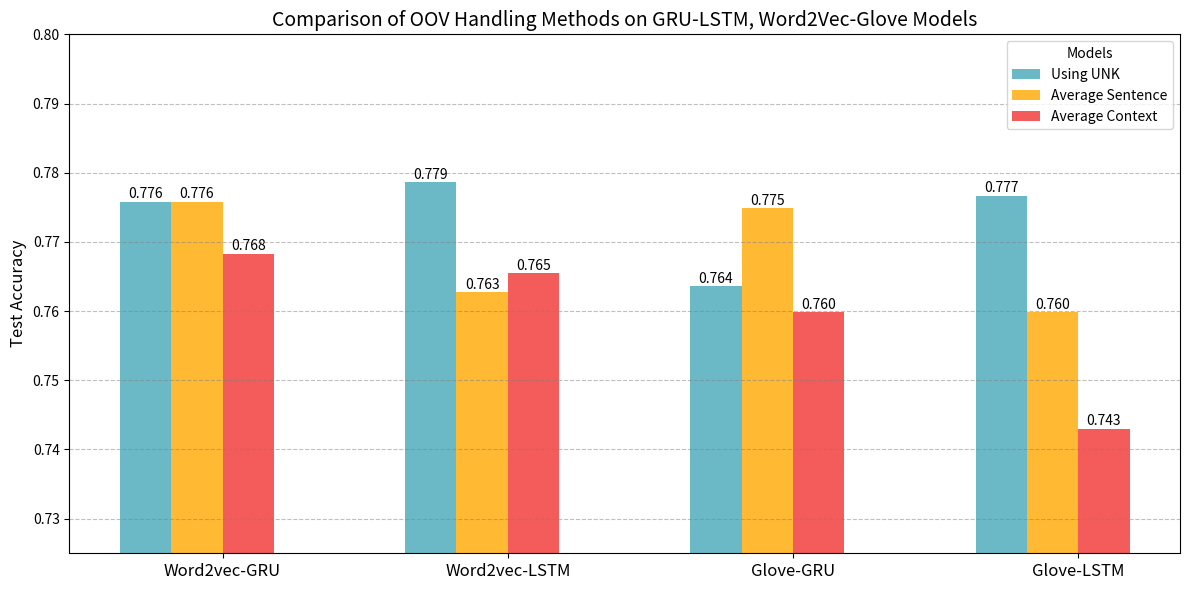

Generate this figure with matplotlib:
import matplotlib.pyplot as plt
import numpy as np

# Data for the bar chart
categories = ['Word2vec-GRU', 'Word2vec-LSTM','Glove-GRU', 'Glove-LSTM']
methods = ['Using UNK', 'Average Sentence', 'Average Context']
values = {
    'Word2vec-GRU': [0.7758, 0.7758, 0.7683, 0.7767],
    'Word2vec-LSTM': [0.7786, 0.7627, 0.7655, 0.7824],
    'Glove-GRU': [0.7636, 0.7749, 0.7598, 0.7749],
    'Glove-LSTM': [0.7767, 0.7598, 0.7430, 0.7505],
}

# Colors for each model
colors = ['#6bb9c7', '#ffb933', '#f35c5b', '#9b59b6']  # Custom colors

# Position of bars on x-axis
x = np.arange(len(categories))
width = 0.18  # Width of each bar

# Create subplots
fig, ax = plt.subplots(figsize=(12, 6))
# Adjust y-axis limits to focus on the data range
ax.set_ylim(0.725, 0.8)

# Plot each method's bars in each category
for i, method in enumerate(methods):
    ax.bar(x + i * width - width*1.5, [values[cat][i] for cat in categories], width, label=method, color=colors[i])

# Add labels, title, and custom x-axis tick labels
ax.set_xticks(x)
ax.set_xticklabels(categories, fontsize=12)
ax.set_ylabel('Test Accuracy', fontsize=12)
ax.set_title('Comparison of OOV Handling Methods on GRU-LSTM, Word2Vec-Glove Models', fontsize=14)

# Add gridlines for better readability
ax.yaxis.grid(True, linestyle='--', which='major', color='grey', alpha=0.5)

# Annotate each bar with the respective value
for i, method in enumerate(methods):
    for j, category in enumerate(categories):
        value = values[category][i]
        ax.text(j + i * width - width*1.5, value + 0.0005, f'{value:.3f}', ha='center', fontsize=10, color='black')

# Add legend
ax.legend(title="Models")

# Display plot
plt.tight_layout()
plt.show()
